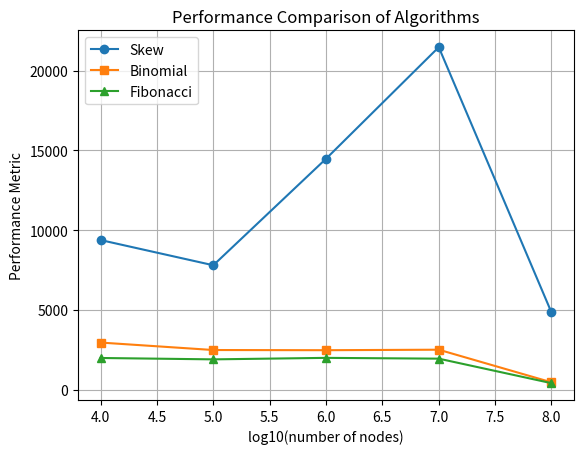

Source code (Python):
import matplotlib.pyplot as plt

# 数据
algorithms = ['Skew', 'Binomial', 'Fibonacci']
x = [4, 5, 6, 7, 8]  # 输入规模
y1 = [9381, 7799.9, 14477, 21472.6, 4839.94]  # 算法 Skew 的性能
y2 = [2954, 2485.9, 2474.46, 2505.9, 462.462]  # 算法 Binomial 的性能
y3 = [1987, 1900.2, 1994.22, 1944.19, 407.694]  # 算法 Fibonacci 的性能

# 绘图
plt.plot(x, y1, label='Skew', marker='o')
plt.plot(x, y2, label='Binomial', marker='s')
plt.plot(x, y3, label='Fibonacci', marker='^')

# 设置图表
plt.title('Performance Comparison of Algorithms')
plt.xlabel('log10(number of nodes)')
plt.ylabel('Performance Metric')
plt.legend()
plt.grid()
plt.show()